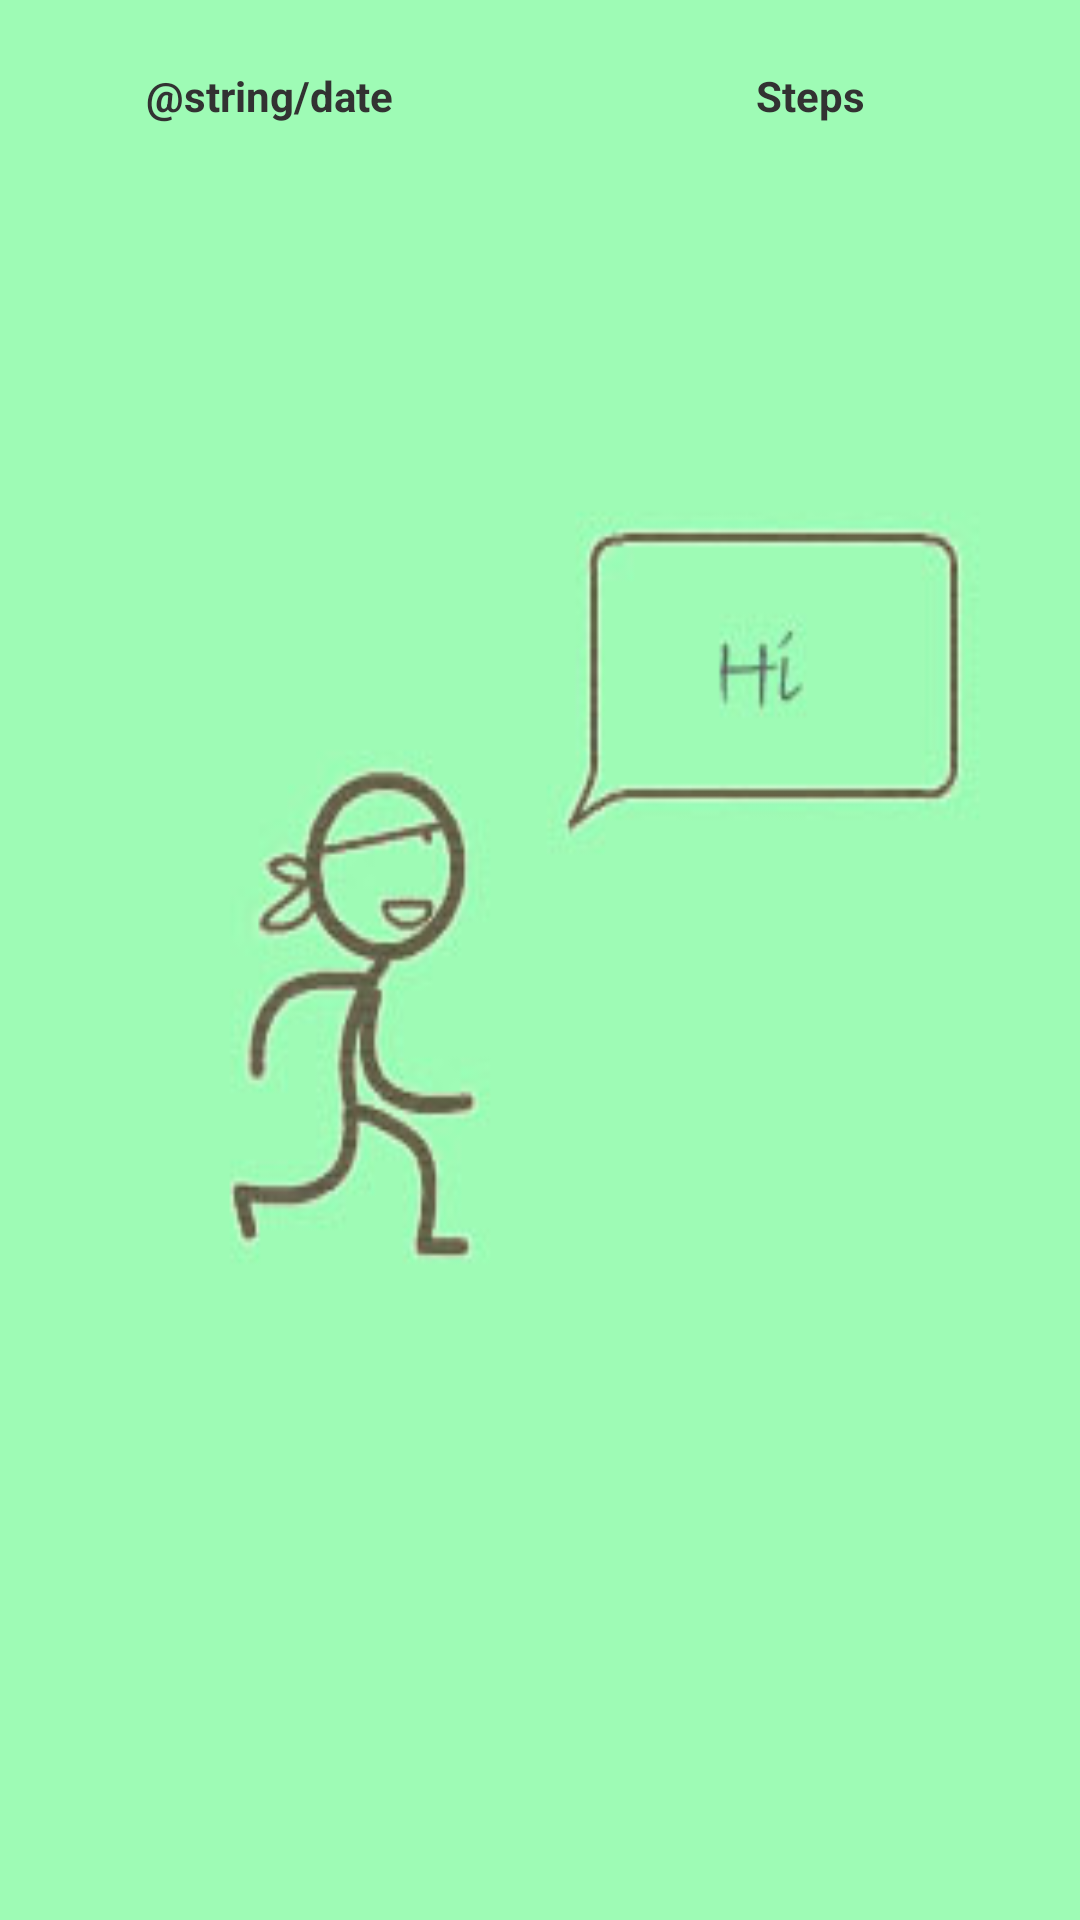

Layout XML and referenced resources for this Android screen:
<!-- AndroidManifest.xml: application theme AppTheme -->
<!-- res/layout/steps_per_day_fragment.xml -->
<?xml version="1.0" encoding="utf-8"?>
<LinearLayout xmlns:android="http://schemas.android.com/apk/res/android"
    android:layout_width="match_parent" android:layout_height="match_parent"
    android:orientation="vertical">

    <LinearLayout
        android:orientation="horizontal"
        android:layout_width="fill_parent"
        android:layout_height="0dp"
        android:layout_weight="1">

        <TextView
            android:layout_width="0dp"
            android:layout_height="fill_parent"
            android:text="@string/date"
            android:id="@+id/textView"
            android:layout_weight="1"
            android:textSize="@dimen/text_size"
            android:textStyle="bold"
            android:gravity="center" />

        <View android:layout_width="1dip"
            android:layout_height="fill_parent"
            android:background="#00FFFFFF"
            android:layout_marginBottom="10dp"
            android:layout_marginTop="10dp" />

        <TextView
            android:layout_width="0dp"
            android:layout_height="fill_parent"
            android:text="@string/steps"
            android:id="@+id/textView2"
            android:layout_weight="1"
            android:textSize="@dimen/text_size"
            android:textStyle="bold"
            android:gravity="center" />
    </LinearLayout>

    <ListView
        android:layout_width="fill_parent"
        android:layout_height="0dp"
        android:id="@android:id/list"
        android:layout_weight="9" />
</LinearLayout>
<!-- resources referenced by this layout -->
<resources>
  <string name="date">日期</string>
  <string name="steps">Steps</string>
  <style name="AppTheme" parent="android:Theme.Holo.Light.DarkActionBar" type="text/css">
          <item name="android:windowBackground">@drawable/ready</item>
          
      </style>
  <!-- drawable ready: jpg bitmap (drawable, 22510 bytes) -->
</resources>
